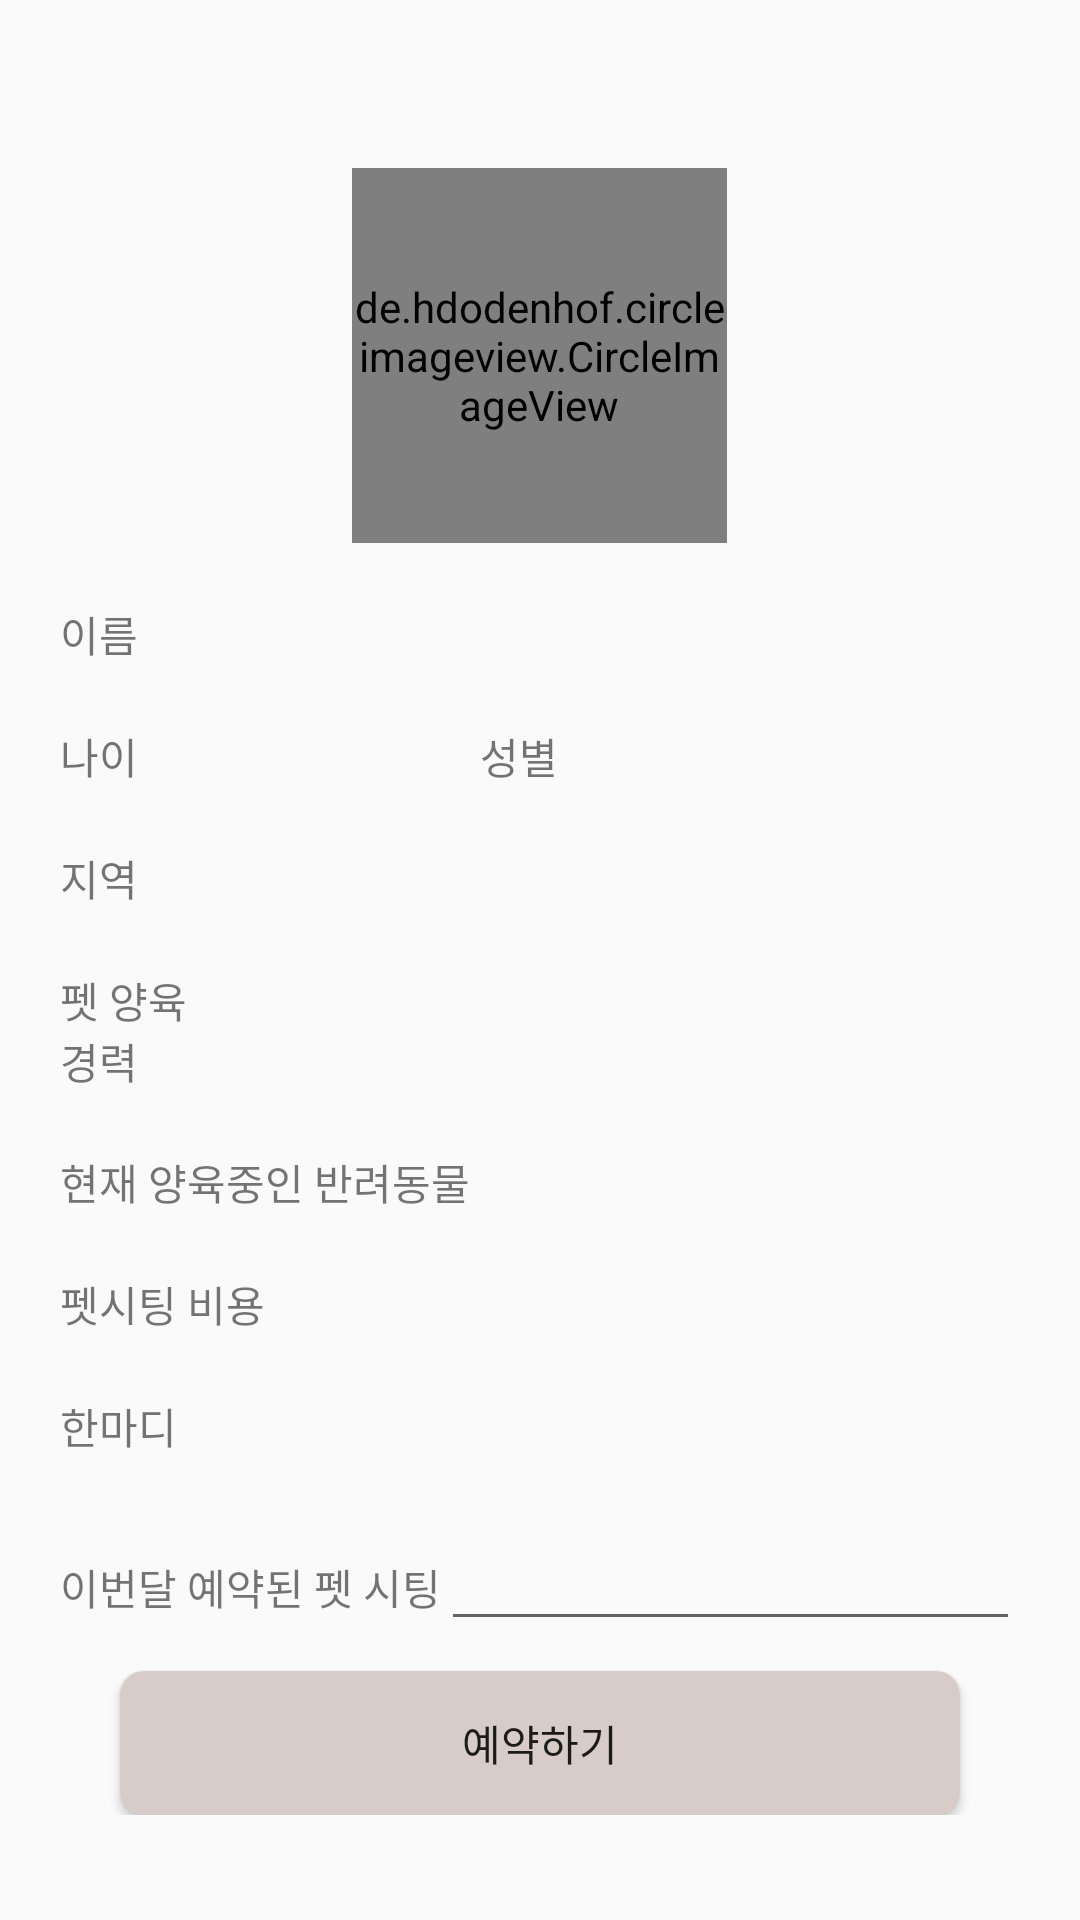

Reconstruct the res/layout file that produces this screen, plus the resources it refers to.
<!-- AndroidManifest.xml: application theme KeePet -->
<!-- res/layout/activity_pet_sitter_info.xml -->
<?xml version="1.0" encoding="utf-8"?>
<android.support.v4.widget.DrawerLayout xmlns:android="http://schemas.android.com/apk/res/android"
    xmlns:app="http://schemas.android.com/apk/res-auto"
    android:id="@+id/home_layout"
    android:layout_width="match_parent"
    android:layout_height="match_parent"
    android:fitsSystemWindows="true">



    <GridLayout xmlns:android="http://schemas.android.com/apk/res/android"
        xmlns:app="http://schemas.android.com/apk/res-auto"
        xmlns:tools="http://schemas.android.com/tools"
        android:id="@+id/activity_pet_sitter_info"
        android:layout_width="match_parent"
        android:layout_height="wrap_content"
        android:orientation="vertical"
        tools:context="com.example.b10715.final_pj.PetSitterInfoActivity">

        <LinearLayout
            android:layout_width="match_parent"
            android:layout_height="match_parent"
            android:orientation="vertical">
            <android.support.v7.widget.Toolbar
                android:id="@+id/toolbar"
                android:layout_width="match_parent"
                android:layout_height="?attr/actionBarSize" />

            
            <FrameLayout xmlns:android="http://schemas.android.com/apk/res/android"
                android:layout_width="wrap_content"
                android:layout_height="wrap_content"
                android:layout_gravity="center_horizontal">

                <de.hdodenhof.circleimageview.CircleImageView
                    android:id="@+id/img_pet_sitter"
                    android:layout_width="125.0dip"
                    android:layout_height="125.0dip"
                    android:src="@drawable/ic_action_user"
                    app:border_color="#FF000000" />

            </FrameLayout>

            <LinearLayout
                android:layout_width="match_parent"
                android:layout_height="wrap_content"
                android:layout_margin="5dp"
                android:layout_marginTop="20dp"
                android:orientation="vertical"
                android:padding="5dp">

                
                <LinearLayout
                    android:layout_width="match_parent"
                    android:layout_height="wrap_content"
                    android:orientation="horizontal"
                    android:padding="10dp">

                    <TextView
                        android:id="@+id/txt_sitter_name"
                        android:layout_width="wrap_content"
                        android:layout_height="wrap_content"
                        android:layout_marginRight="30dp"
                        android:text="이름" />

                    <TextView
                        android:id="@+id/sitter_name"
                        android:layout_width="match_parent"
                        android:layout_height="wrap_content" />

                </LinearLayout>

                
                <LinearLayout
                    android:layout_width="match_parent"
                    android:layout_height="wrap_content"
                    android:orientation="horizontal"
                    android:padding="10dp">

                    <TextView
                        android:id="@+id/txt_sitter_age"
                        android:layout_width="50dp"
                        android:layout_height="wrap_content"
                        android:text="나이" />

                    <TextView
                        android:id="@+id/sitter_age"
                        android:layout_width="50dp"
                        android:layout_height="wrap_content"
                        android:layout_marginRight="40dp" />

                    <TextView
                        android:id="@+id/txt_sitter_sex"
                        android:layout_width="50dp"
                        android:layout_height="wrap_content"
                        android:text="성별" />

                    <TextView
                        android:id="@+id/sitter_sex"
                        android:layout_width="50dp"
                        android:layout_height="wrap_content" />
                </LinearLayout>


                
                <LinearLayout
                    android:layout_width="match_parent"
                    android:layout_height="wrap_content"
                    android:orientation="horizontal"
                    android:padding="10dp">

                    <TextView
                        android:id="@+id/txt_sitter_adr"
                        android:layout_width="50dp"
                        android:layout_height="wrap_content"
                        android:text="지역" />

                    <TextView
                        android:id="@+id/sitter_adr"
                        android:layout_width="wrap_content"
                        android:layout_height="wrap_content" />

                </LinearLayout>

                
                <LinearLayout
                    android:layout_width="match_parent"
                    android:layout_height="wrap_content"
                    android:orientation="horizontal"
                    android:padding="10dp">

                    <TextView
                        android:id="@+id/txt_sitter_career"
                        android:layout_width="50dp"
                        android:layout_height="wrap_content"
                        android:layout_marginRight="40dp"
                        android:text="펫 양육 경력" />

                    <TextView
                        android:id="@+id/sitter_career"
                        android:layout_width="wrap_content"
                        android:layout_height="wrap_content" />

                </LinearLayout>

                
                <LinearLayout
                    android:layout_width="match_parent"
                    android:layout_height="wrap_content"
                    android:orientation="horizontal"
                    android:padding="10dp">

                    <TextView
                        android:id="@+id/txt_sitter_pet"
                        android:layout_width="wrap_content"
                        android:layout_height="wrap_content"
                        android:layout_marginRight="40dp"
                        android:text="현재 양육중인 반려동물" />

                    <TextView
                        android:id="@+id/sitter_pet"
                        android:layout_width="wrap_content"
                        android:layout_height="wrap_content" />

                </LinearLayout>

                
                <LinearLayout
                    android:layout_width="match_parent"
                    android:layout_height="wrap_content"
                    android:orientation="horizontal"
                    android:padding="10dp">

                    <TextView
                        android:id="@+id/txt_sitter_price"
                        android:layout_width="wrap_content"
                        android:layout_height="wrap_content"
                        android:layout_marginRight="40dp"
                        android:text="펫시팅 비용" />

                    <TextView
                        android:id="@+id/sitter_price"
                        android:layout_width="100dp"
                        android:layout_height="wrap_content" />

                </LinearLayout>

                
                <LinearLayout
                    android:layout_width="match_parent"
                    android:layout_height="wrap_content"
                    android:orientation="horizontal"
                    android:padding="10dp">

                    <TextView
                        android:id="@+id/txt_sitter_word"
                        android:layout_width="wrap_content"
                        android:layout_height="wrap_content"
                        android:layout_marginRight="40dp"
                        android:text="한마디" />

                    <TextView
                        android:id="@+id/sitter_word"
                        android:layout_width="240dp"
                        android:layout_height="wrap_content" />

                </LinearLayout>

                
                <LinearLayout
                    android:layout_width="match_parent"
                    android:layout_height="wrap_content"
                    android:orientation="horizontal"
                    android:padding="10dp">

                    <TextView
                        android:id="@+id/txt_sitter_regist"
                        android:layout_width="wrap_content"
                        android:layout_height="wrap_content"
                        android:text="이번달 예약된 펫 시팅" />

                    <EditText
                        android:id="@+id/edit_sitter_regist"
                        android:layout_width="match_parent"
                        android:layout_height="wrap_content" />

                </LinearLayout>

                
                <Button
                    android:id="@+id/btn_reserve"
                    android:layout_width="280dp"
                    android:layout_height="wrap_content"
                    android:layout_gravity="center"
                    android:background="@xml/btn_border"
                    android:onClick="OnClick"
                    android:padding="10dp"
                    android:text="예약하기" />
            </LinearLayout>
        </LinearLayout>
    </GridLayout>

    <android.support.design.widget.NavigationView
        android:id="@+id/navigation_view"
        android:layout_width="wrap_content"
        android:layout_height="match_parent"
        android:layout_gravity="start"
        app:headerLayout="@layout/drawer_header"
        app:menu="@menu/drawer" />

</android.support.v4.widget.DrawerLayout>
<!-- res/layout/drawer_header.xml (included above) -->
<?xml version="1.0" encoding="utf-8"?>
<RelativeLayout xmlns:android="http://schemas.android.com/apk/res/android"
    xmlns:app="http://schemas.android.com/apk/res-auto"
    android:layout_width="match_parent"
    android:layout_height="160dp"
    android:background="#FFF5CEB3"
    android:orientation="vertical"
    android:paddingBottom="16dp"
    android:paddingLeft="16dp"
    android:paddingRight="16dp"
    android:paddingTop="16dp"
    android:theme="@style/ThemeOverlay.AppCompat.Dark">

    <de.hdodenhof.circleimageview.CircleImageView
        android:id="@+id/header_img"
        android:layout_width="110dp"
        android:layout_height="110dp"
        android:layout_marginTop="20dp"
        android:src="@drawable/picture_change"
        app:border_color="#FF000000" />

    <TextView
        android:id="@+id/header_email"
        android:layout_width="200dp"
        android:layout_height="wrap_content"
        android:layout_centerInParent="true"
        android:layout_marginLeft="20dp"
        android:layout_toRightOf="@id/header_img"
        android:paddingTop="16dp"
        android:textAppearance="@style/TextAppearance.AppCompat.Body1"
        android:textSize="14dp" />

</RelativeLayout>
<!-- resources referenced by this layout -->
<resources>
  <style name="KeePet" parent="Theme.AppCompat.Light.NoActionBar">
          <item name="android:colorBackground">@color/background_material_light</item>
          <item name="colorPrimaryDark">@color/colorPrimary</item>
          <item name="android:textColorPrimaryInverse">@color/colorAccent</item>
      </style>
  <color name="colorPrimary">#d7d0be</color>
  <color name="colorAccent">#000000</color>
</resources>
